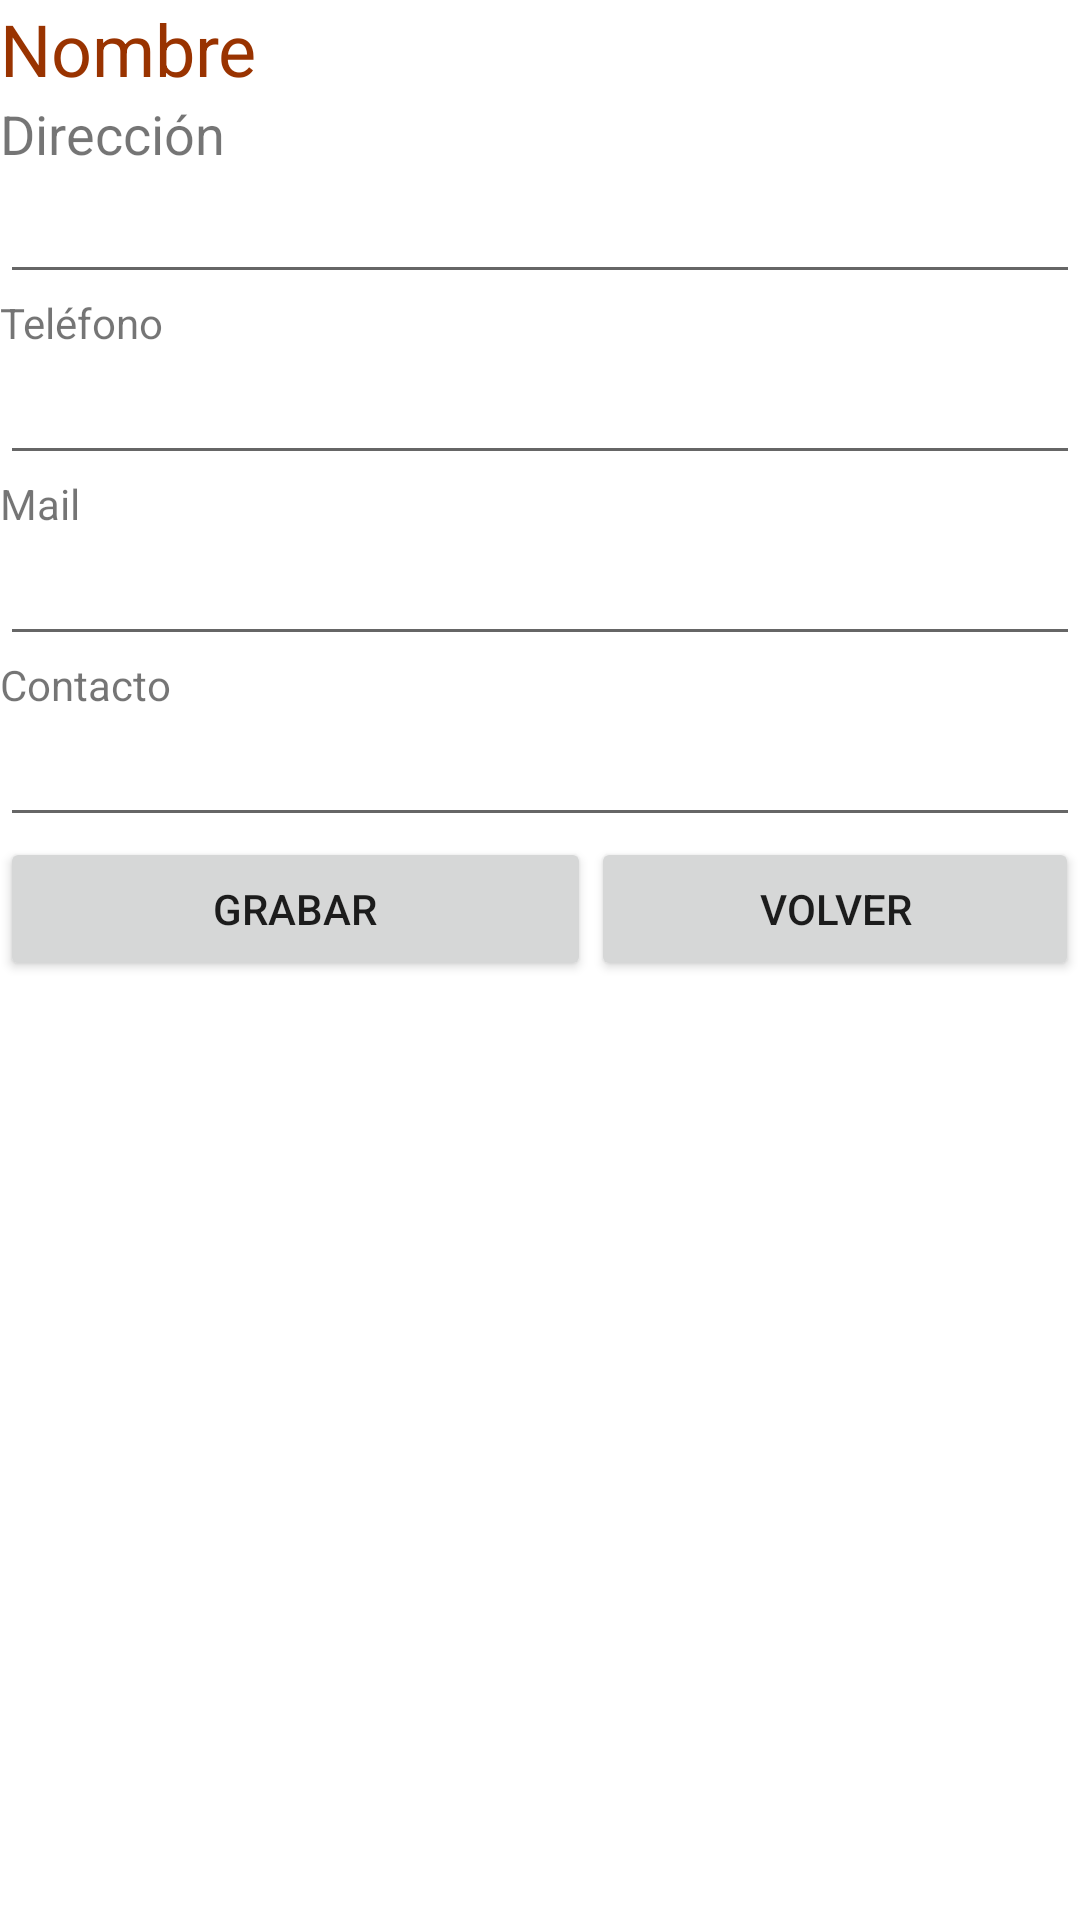

Reconstruct the res/layout file that produces this screen, plus the resources it refers to.
<!-- AndroidManifest.xml: application theme Theme.AppCompat.DayNight.NoActionBar -->
<!-- res/layout/activity_verdatospaciente.xml -->
<?xml version="1.0" encoding="utf-8"?>
<LinearLayout xmlns:android="http://schemas.android.com/apk/res/android"
    android:layout_width="match_parent"
    android:layout_height="match_parent"
    android:background="#FFFFFF"

    android:orientation="vertical" >

    <TextView
        android:id="@+id/text_ver_nrocta"
        android:layout_width="169dp"
        android:layout_height="wrap_content"
        android:text="Nombre"
        android:textColor="#993300"
        android:textSize="24sp" />

    <TextView
        android:id="@+id/text_di_cliente"
        android:layout_width="169dp"
        android:layout_height="wrap_content"
        android:text="Dirección"
        android:textSize="18sp" />

    <EditText
        android:id="@+id/edi_dir_cliente"
        android:layout_width="match_parent"
        android:layout_height="wrap_content"
        android:ems="10" />

    <TextView
        android:id="@+id/text_abc_np_nro"
        android:layout_width="wrap_content"
        android:layout_height="wrap_content"
        android:text="Teléfono" />

    <EditText
        android:id="@+id/edi_te_cliente"
        android:layout_width="match_parent"
        android:layout_height="wrap_content"
        android:ems="10" />

    <TextView
        android:id="@+id/textView2"
        android:layout_width="wrap_content"
        android:layout_height="wrap_content"
        android:text="Mail" />

    <EditText
        android:id="@+id/edi_aail_cliente"
        android:layout_width="match_parent"
        android:layout_height="wrap_content"
        android:ems="10" />

    <TextView
        android:id="@+id/textView3"
        android:layout_width="wrap_content"
        android:layout_height="wrap_content"
        android:text="Contacto" />

    <EditText
        android:id="@+id/edi_contacto_cliente"
        android:layout_width="match_parent"
        android:layout_height="wrap_content"
        android:ems="10" />

    <LinearLayout
        android:layout_width="match_parent"
        android:layout_height="wrap_content" >

        <Button
            android:id="@+id/butt_grabar_vercliente"
            android:layout_width="wrap_content"
            android:layout_height="wrap_content"
            android:layout_weight="0.80"
            android:text="Grabar" />

        <Button
            android:id="@+id/butt_volver_vercliente"
            android:layout_width="126dp"
            android:layout_height="wrap_content"
            android:layout_weight="0.27"
            android:text="Volver" />

    </LinearLayout>

</LinearLayout>
<!-- resources referenced by this layout -->
<resources>

</resources>
